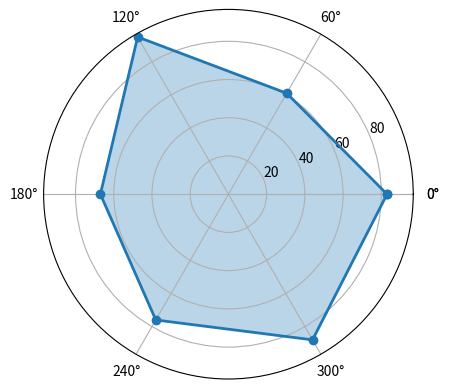

This chart was generated by the following Python code: (Note: this script raises an exception after producing the figure.)
import numpy as np
import matplotlib.pyplot as plt
import seaborn as sns
from matplotlib.font_manager import FontProperties
# 数据准备
labels=np.array([u" 推进 ","KDA",u" 生存 ",u" 团战 ",u" 发育 ",u" 输出 "])
stats=[83, 61, 95, 67, 76, 88]
# 画图数据准备，角度、状态值
angles=np.linspace(0, 2*np.pi, len(labels), endpoint=False)
stats=np.concatenate((stats,[stats[0]]))
angles=np.concatenate((angles,[angles[0]]))
# 用 Matplotlib 画蜘蛛图
fig = plt.figure()
ax = fig.add_subplot(111, polar=True)
ax.plot(angles, stats, 'o-', linewidth=2)
ax.fill(angles, stats, alpha=0.3)
# 设置中文字体
font = FontProperties(fname=r"C:\Windows\Fonts\simhei.ttf", size=14)
ax.set_thetagrids(angles * 180/np.pi, labels, FontProperties=font)
plt.show()
